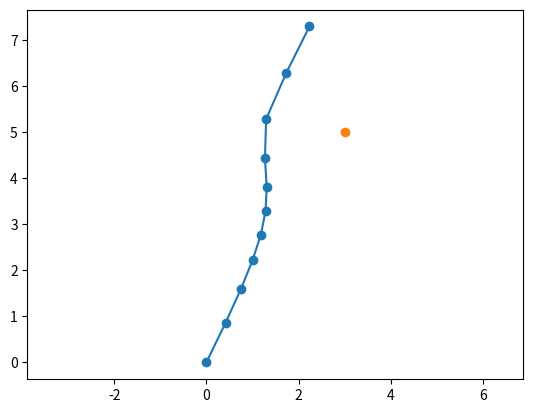

The script that saved this image:
import numpy as np
import matplotlib.pyplot as plt
from matplotlib.animation import FuncAnimation

OBSTACLE = np.array([5,3])
# the threshold for the minimum time allowed to impact in seconds.
TIME_TO_IMPACT_THRESHOLD = 3

# radius around obstacle that drone avoids instead of obstacle. gives buffer in the event it gets too close
SAFETY_BUFFER_DISTANCE = 0.1

# threshold to determine if drone is "in object"
EPSILON_DISTANCE = 1e-6

def forward_then_right(time):
    if time < 5:
        velocity = np.array([1,0])
    else:
        velocity = np.array([0,1])

    return velocity

def straight(time):
    velocity = np.array([1,0])
    return velocity

def diagonal(time):
    velocity = np.array([2,1])
    return velocity


def fly(dt, duration, pilot, safety_filter, starting_position=(0,0)):
    """Simulate the flight of the drone using commanded velocities from a pilot.

    Args:
        dt (float): Length of each time step in seconds.
        duration (float): Duration of the flight in seconds.
        pilot (callable): Pilot that takes the current time in seconds and
            returns a commanded velocity (vx, vy) in m/s.
        safety_filter (callable): Filter that takes a commanded velocity and
            the current position, and returns a safe velocity in m/s.
        starting_position (tuple[float, float]): Starting position (x, y) in
            metres. Defaults to (0, 0).

    Returns:
        np.ndarray: Positions of the drone at each time step, shape (N, 2),
            where N is the number of steps. Each row is (x, y) in metres.
    """

    # how many steps required to complete the duration at step size dt
    steps = round((duration / dt) + 1)

    # create a position vector using numpy array of size (steps) x 2. array contains a position for every step in time. every position is given as a vector (x,y)
    position = np.zeros((steps, 2))

    # set starting position at first position vector at t=0 (x0,y0) in position array
    position[0] = starting_position

    # loop to simulate motion through time. start at second position since initial position is given. loop as many times as steps forward to reach total duration
    for step in range(1, steps):      
        # time at the previous position (the one we're stepping from)
        elapsed_time = (dt * step) - dt  
        # set the current position equal to the previous position plus the difference in position in time dt (pos2 = pos1 + dpos = pos1 + vdt).
        # grabs v from the pilot
        position[step] = position[step-1] + safety_filter(pilot(elapsed_time), position[step-1]) * dt

    # returns the numpy array with the simulated flight position data 
    return position



def safety_filter(commanded_velocity, position):
    """Limit the commanded velocity so the drone stays out of the safety buffer.

    Splits the commanded velocity into a part toward the obstacle and a part
    perpendicular to it. Only the part toward the obstacle is ever changed:

    - Outside the buffer: if the time to reach the buffer at the current
      closing speed is below TIME_TO_IMPACT_THRESHOLD, the closing speed is
      reduced so the time stays at the threshold. This gives a smooth stop
      at the buffer edge.
    - Inside the buffer: the closing speed is set to zero, so the drone
      cannot get closer. Sideways and backwards motion are still allowed.

    Commands moving sideways or away from the obstacle pass through
    unchanged. If the drone is within EPSILON_DISTANCE of the obstacle, the
    command is passed through, since the direction to it is undefined.
    Uses the global OBSTACLE position.

    Args:
        commanded_velocity (np.ndarray): Velocity (vx, vy) commanded by the
            pilot in m/s, shape (2,).
        position (np.ndarray): Current drone position (x, y) in metres,
            shape (2,).

    Returns:
        np.ndarray: Safe velocity (vx, vy) in m/s, shape (2,). Equal to the
            commanded velocity if no adjustment was needed.
    """
    # find the displacement vector from the drone to the obstacle
    d_obstacle = OBSTACLE - position
    # take the norm of that displacement vector to find the distance
    distance_obstacle = np.linalg.norm(d_obstacle)
    # in the event that the drone is in the same position as the obstacle (within epsilon of it), let the pilot control the drone to get out of the situation
    if distance_obstacle < EPSILON_DISTANCE:
        return commanded_velocity
    # normalize the displacement vector using the norm just calculated to get the unit vector pointing in the direction of the obstacle
    d_hat = d_obstacle / distance_obstacle
    # find the magnitude of velocity parallel to the direction of the obstacle
    speed_par = np.dot(commanded_velocity, d_hat)
    # calculate the parallel component of the velocity vector  
    v_par = d_hat * speed_par
    # use previous result to find perpendicular component of the velocity vector
    v_perp = commanded_velocity - v_par
    # check if the velocity has component towards the obstacle. if not, do nothing and end the function
    if speed_par <= 0:
        return commanded_velocity
    # use distance to a set buffer instead of the object directly, so the drone slows down for a radius around the obstacle giving it a buffer to avoid collisions in the event it doesn't stop before th obstacle
    distance_buffer = distance_obstacle - SAFETY_BUFFER_DISTANCE
    # check if the drone is inside the buffer. if so, cut off paralell velocity to the obstacle entirely, until the drone is out
    if distance_buffer <= 0:
        # filter the parallel velocity to be 0, only sideways or backwards motion allowed relative to the obstacle
        filtered_speed_par = 0
        # create new parallel velocity vector to account for the 0 parallel velocity. this is in the direction to the obstacle
        filtered_v_par = d_hat * filtered_speed_par
        # create final new velocity command by adding back the perpindicular component to the filtered parallel component and return it
        filtered_commanded_velocity = filtered_v_par + v_perp
        return filtered_commanded_velocity

    # use the parallel velocity to check the time until impact in the parallel direction
    time_to_impact_parallel = distance_buffer / speed_par
    # if the tim until impact in the parallel direction is less than 3, filter the speed, if not, do nothing
    if time_to_impact_parallel < TIME_TO_IMPACT_THRESHOLD:
        # filter the parallel velocity to make sure time until impact in that direction stays at 3 seconds
        filtered_speed_par = distance_buffer / TIME_TO_IMPACT_THRESHOLD
        # create new parallel velocity vector to account for the filtered parallel velocity. this is in the direction to the obstacle
        filtered_v_par = d_hat * filtered_speed_par
        # create final new velocity command by adding back the perpindicular component to the filtered parallel component and return it
        filtered_commanded_velocity = filtered_v_par + v_perp
        return filtered_commanded_velocity
    else:
        return commanded_velocity



def plot(position):
    """Plot the drone's flight path from above.

    Forward (x) is drawn up the screen and sideways (y) across it.

    Args:
        position (np.ndarray): Positions of the drone at each time step,
            shape (N, 2). Each row is (x, y) in metres.
    """

    fig, ax = plt.subplots()
    # slice position array by columns, taking the column of x positions through time and column of y positions through time, and plotting them. 
    # plot y column as x-axis (horizontal) and x column as y-axis (forward) (drone convention).
    ax.plot(position[:,1], position[:,0], '-o')
    ax.plot(OBSTACLE[1],OBSTACLE[0], '-o')
    ax.axis('equal')
    plt.show()

position = fly(0.5, 5, diagonal, safety_filter)
plot(position)
